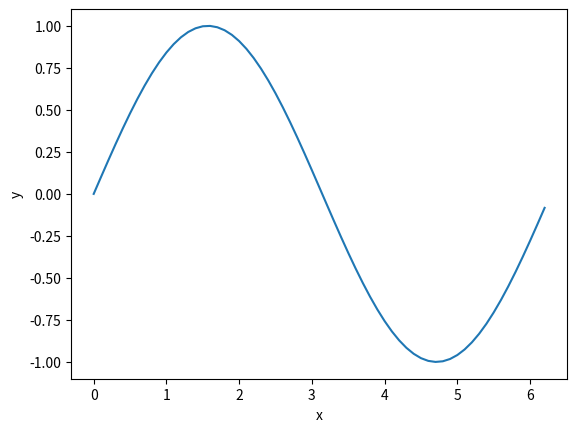

Source code (Python):

import matplotlib .pyplot as plt
import numpy as np

xstart = 0
xstop = 2*np.pi
increment = 0.1
x = np.arange(xstart, xstop, increment)

y = np.sin(x)

plt.plot(x, y)
plt.xlabel('x')
plt.ylabel('y')

plt.show()
